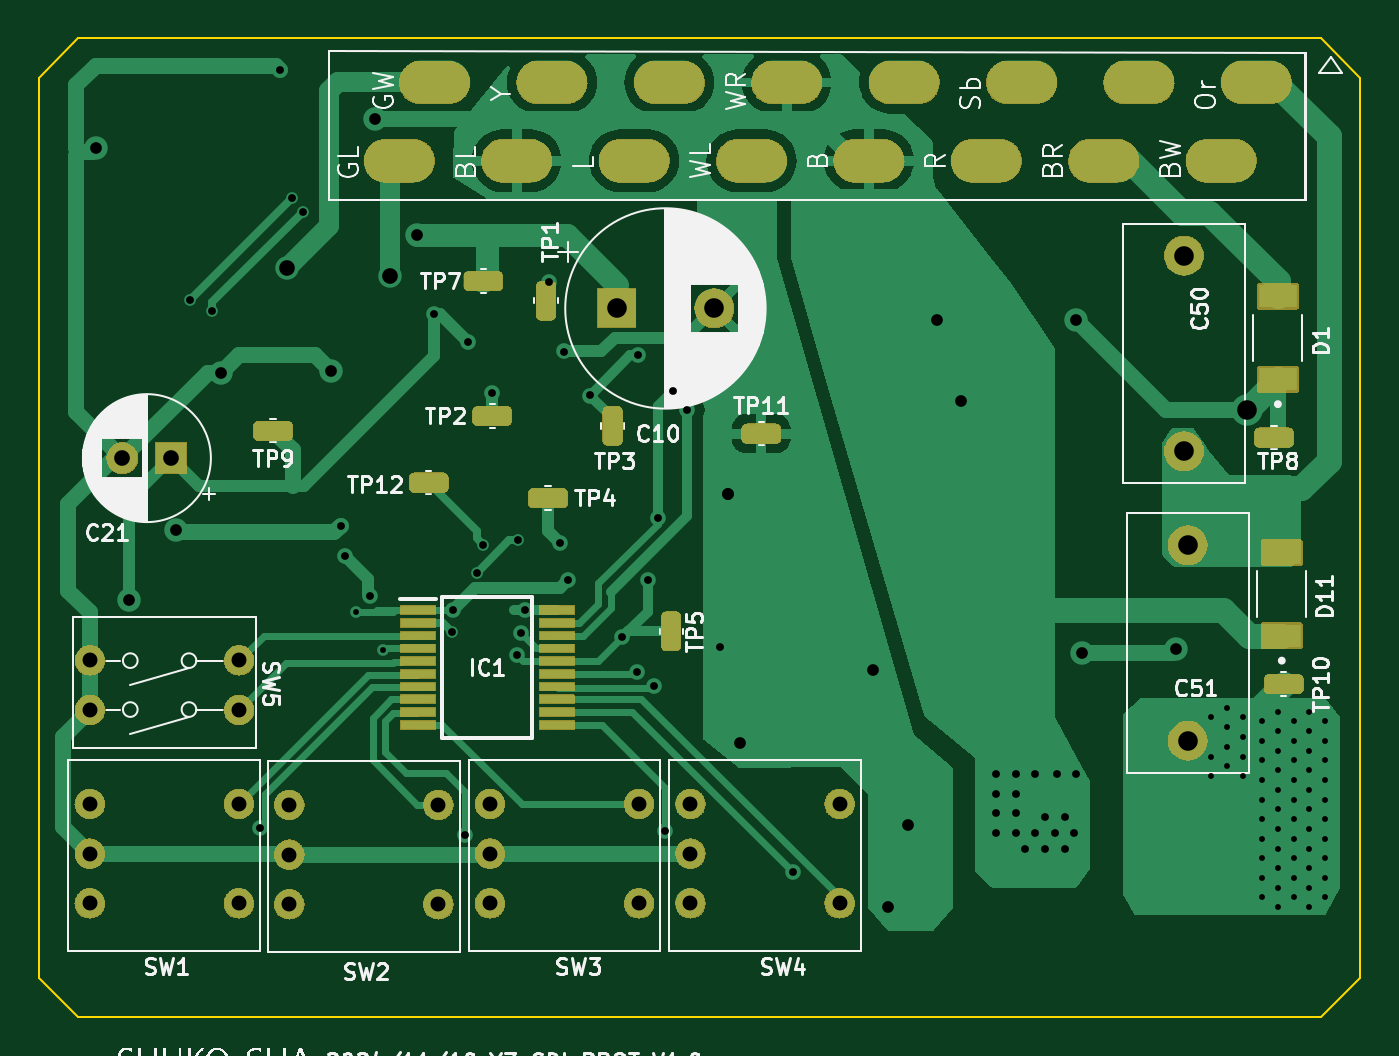
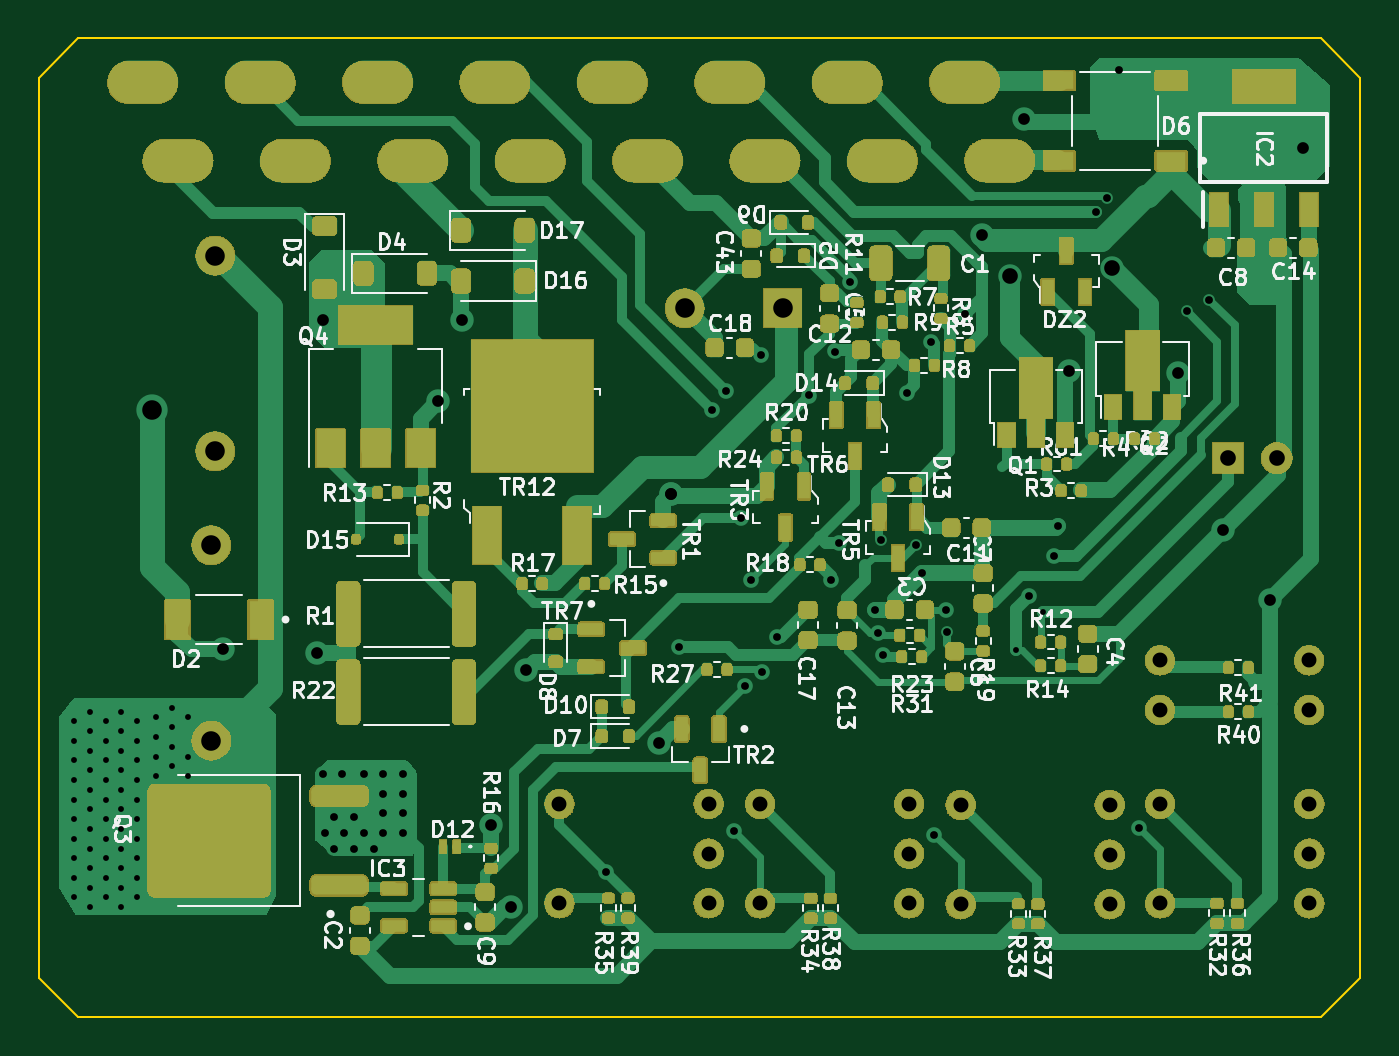
Circuit board: 11 layer files. Board 67.5 x 50.0 mm.
- bottom_copper: YZ_CDI_PROT_V1-CuBottom.gbr (54624 bytes)
- top_copper: YZ_CDI_PROT_V1-CuTop.gbr (40731 bytes)
- outline: YZ_CDI_PROT_V1-EdgeCuts.gbr (889 bytes)
- bottom_mask: YZ_CDI_PROT_V1-MaskBottom.gbr (288816 bytes)
- top_mask: YZ_CDI_PROT_V1-MaskTop.gbr (161906 bytes)
- drill: YZ_CDI_PROT_V1-NPTH.drl (281 bytes)
- drill: YZ_CDI_PROT_V1-PTH.drl (4513 bytes)
- paste: YZ_CDI_PROT_V1-PasteBottom.gbr (12979 bytes)
- paste: YZ_CDI_PROT_V1-PasteTop.gbr (2628 bytes)
- bottom_silk: YZ_CDI_PROT_V1-SilkBottom.gbr (146198 bytes)
- top_silk: YZ_CDI_PROT_V1-SilkTop.gbr (90278 bytes)

=== bottom_copper: YZ_CDI_PROT_V1-CuBottom.gbr (54624 bytes, source omitted) ===
=== top_copper: YZ_CDI_PROT_V1-CuTop.gbr (40731 bytes, source omitted) ===
=== outline: YZ_CDI_PROT_V1-EdgeCuts.gbr ===
%TF.GenerationSoftware,KiCad,Pcbnew,7.0.2*%
%TF.CreationDate,2024-12-05T18:12:45+09:00*%
%TF.ProjectId,YZ_CDI_PROT_V1,595a5f43-4449-45f5-9052-4f545f56312e,rev?*%
%TF.SameCoordinates,Original*%
%TF.FileFunction,Profile,NP*%
%FSLAX46Y46*%
G04 Gerber Fmt 4.6, Leading zero omitted, Abs format (unit mm)*
G04 Created by KiCad (PCBNEW 7.0.2) date 2024-12-05 18:12:45*
%MOMM*%
%LPD*%
G01*
G04 APERTURE LIST*
%TA.AperFunction,Profile*%
%ADD10C,0.100000*%
%TD*%
G04 APERTURE END LIST*
D10*
X3500000Y89750000D02*
X-60000000Y89750000D01*
X-60000000Y39750000D02*
X-62000000Y41750000D01*
X-62000000Y87750000D02*
X-62000000Y41750000D01*
X-60000000Y89750000D02*
X-62000000Y87750000D01*
X5500000Y41750000D02*
X5500000Y87750000D01*
X3500000Y39750000D02*
X5500000Y41750000D01*
X5500000Y87750000D02*
X3500000Y89750000D01*
X-60000000Y39750000D02*
X3500000Y39750000D01*
M02*

=== bottom_mask: YZ_CDI_PROT_V1-MaskBottom.gbr (288816 bytes, source omitted) ===
=== top_mask: YZ_CDI_PROT_V1-MaskTop.gbr (161906 bytes, source omitted) ===
=== drill: YZ_CDI_PROT_V1-NPTH.drl ===
M48
; DRILL file {KiCad 7.0.2} date Thu Dec  5 18:12:45 2024
; FORMAT={-:-/ absolute / inch / decimal}
; #@! TF.CreationDate,2024-12-05T18:12:45+09:00
; #@! TF.GenerationSoftware,Kicad,Pcbnew,7.0.2
; #@! TF.FileFunction,NonPlated,1,2,NPTH
FMAT,2
INCH
%
G90
G05
T0
M30

=== drill: YZ_CDI_PROT_V1-PTH.drl ===
M48
; DRILL file {KiCad 7.0.2} date Thu Dec  5 18:12:45 2024
; FORMAT={-:-/ absolute / inch / decimal}
; #@! TF.CreationDate,2024-12-05T18:12:45+09:00
; #@! TF.GenerationSoftware,Kicad,Pcbnew,7.0.2
; #@! TF.FileFunction,Plated,1,2,PTH
FMAT,2
INCH
; #@! TA.AperFunction,Plated,PTH,ViaDrill
T1C0.0118
; #@! TA.AperFunction,Plated,PTH,ViaDrill
T2C0.0157
; #@! TA.AperFunction,Plated,PTH,ViaDrill
T3C0.0236
; #@! TA.AperFunction,Plated,PTH,ComponentDrill
T4C0.0300
; #@! TA.AperFunction,Plated,PTH,ViaDrill
T5C0.0315
; #@! TA.AperFunction,Plated,PTH,ComponentDrill
T6C0.0315
; #@! TA.AperFunction,Plated,PTH,ViaDrill
T7C0.0394
; #@! TA.AperFunction,Plated,PTH,ComponentDrill
T8C0.0394
%
G90
G05
T1
X-1.8031Y2.3799
X-1.75Y2.3031
X-0.0827Y2.1673
X-0.0827Y2.0886
X-0.0827Y2.0492
X-0.0512Y2.187
X-0.0512Y2.1476
X-0.0512Y2.1083
X-0.0512Y2.0689
X-0.0197Y2.1673
X-0.0197Y2.128
X-0.0197Y2.0886
X-0.0197Y2.0492
X0.0197Y2.1594
X0.0197Y2.1201
X0.0197Y2.0807
X0.0197Y2.0413
X0.0197Y2.002
X0.0197Y1.9626
X0.0197Y1.9232
X0.0197Y1.8839
X0.0197Y1.8445
X0.0197Y1.8051
X0.0512Y2.1791
X0.0512Y2.1398
X0.0512Y2.1004
X0.0512Y2.061
X0.0512Y2.0217
X0.0512Y1.9823
X0.0512Y1.9429
X0.0512Y1.9035
X0.0512Y1.8642
X0.0512Y1.8248
X0.0512Y1.7854
X0.0827Y2.1594
X0.0827Y2.1201
X0.0827Y2.0807
X0.0827Y2.0413
X0.0827Y2.002
X0.0827Y1.9626
X0.0827Y1.9232
X0.0827Y1.8839
X0.0827Y1.8445
X0.0827Y1.8051
X0.1142Y2.1791
X0.1142Y2.1398
X0.1142Y2.1004
X0.1142Y2.061
X0.1142Y2.0217
X0.1142Y1.9823
X0.1142Y1.9429
X0.1142Y1.9035
X0.1142Y1.8642
X0.1142Y1.8248
X0.1142Y1.7854
X0.1457Y2.1594
X0.1457Y2.1201
X0.1457Y2.0807
X0.1457Y2.0413
X0.1457Y2.002
X0.1457Y1.9626
X0.1457Y1.9232
X0.1457Y1.8839
X0.1457Y1.8445
X0.1457Y1.8051
T2
X-2.1378Y3.0079
X-2.0925Y2.9843
X-1.9961Y1.9449
X-1.9567Y3.4705
X-1.9331Y3.2126
X-1.9111Y3.1843
X-1.8346Y2.5531
X-1.8265Y2.4923
X-1.7756Y2.4114
X-1.6476Y2.9783
X-1.6102Y2.3386
X-1.6093Y2.3829
X-1.5846Y1.9311
X-1.5787Y2.9232
X-1.561Y2.4587
X-1.5472Y2.5138
X-1.5295Y2.8209
X-1.4807Y2.2937
X-1.4783Y2.5236
X-1.4724Y2.3366
X-1.4646Y2.3829
X-1.4154Y3.0434
X-1.3937Y2.5177
X-1.3858Y2.9035
X-1.378Y2.4429
X-1.3327Y2.815
X-1.268Y2.3287
X-1.2391Y2.2579
X-1.2362Y2.8957
X-1.2165Y2.4429
X-1.2047Y2.2303
X-1.1969Y2.5689
X-1.1811Y1.939
X-1.1654Y2.8248
X-1.1378Y2.7854
X-1.0709Y2.3091
X-0.9252Y1.8555
X-0.5157Y2.0531
X-0.5157Y2.0138
X-0.5157Y1.9744
X-0.5157Y1.935
X-0.4764Y2.0531
X-0.4764Y2.0138
X-0.4764Y1.9744
X-0.4764Y1.935
X-0.4567Y1.9035
X-0.437Y2.0531
X-0.437Y1.935
X-0.4173Y1.9665
X-0.4173Y1.9035
X-0.3976Y1.935
X-0.3937Y2.0531
X-0.378Y1.9665
X-0.378Y1.9035
X-0.3583Y1.935
X-0.3543Y2.0531
T3
X-2.3268Y3.313
X-2.2602Y2.4039
X-2.1654Y2.5453
X-2.0748Y2.8602
X-1.855Y2.8642
X-1.7657Y3.372
X-1.6811Y3.1378
X-1.0551Y2.6161
X-1.0551Y2.6161
X-1.0315Y2.1161
X-0.7638Y2.2618
X-0.7331Y1.7856
X-0.6929Y1.9508
X-0.6339Y2.9665
X-0.5866Y2.8031
X-0.3543Y2.9665
X-0.3425Y2.2972
X-0.1535Y2.3051
T4
X-2.3394Y1.9933
X-2.3394Y1.8933
X-2.3394Y1.7933
X-2.339Y2.2823
X-2.339Y2.1823
X-2.0394Y1.9933
X-2.0394Y1.7933
X-2.039Y2.2823
X-2.039Y2.1823
X-1.9378Y1.9913
X-1.9378Y1.8913
X-1.9378Y1.7913
X-1.6378Y1.9913
X-1.6378Y1.7913
X-1.5343Y1.9933
X-1.5343Y1.8933
X-1.5343Y1.7933
X-1.2343Y1.9933
X-1.2343Y1.7933
X-1.1307Y1.9933
X-1.1307Y1.8933
X-1.1307Y1.7933
X-0.8307Y1.9933
X-0.8307Y1.7933
T5
X-1.9429Y3.0709
X-1.7362Y3.0551
T6
X-2.2736Y2.689
X-2.1752Y2.689
T7
X-0.0118Y2.7854
T8
X-1.2795Y2.9902
X-1.0827Y2.9902
X-0.1378Y3.0965
X-0.1378Y2.7028
X-0.1299Y2.5138
X-0.1299Y2.1201
T6
G00X-1.6929Y3.2874
M15
G01X-1.7402Y3.2874
M16
G05
G00X-1.622Y3.4449
M15
G01X-1.6693Y3.4449
M16
G05
G00X-1.4567Y3.2874
M15
G01X-1.5039Y3.2874
M16
G05
G00X-1.3858Y3.4449
M15
G01X-1.4331Y3.4449
M16
G05
G00X-1.2205Y3.2874
M15
G01X-1.2677Y3.2874
M16
G05
G00X-1.1496Y3.4449
M15
G01X-1.1969Y3.4449
M16
G05
G00X-0.9843Y3.2874
M15
G01X-1.0315Y3.2874
M16
G05
G00X-0.9134Y3.4449
M15
G01X-0.9606Y3.4449
M16
G05
G00X-0.748Y3.2874
M15
G01X-0.7953Y3.2874
M16
G05
G00X-0.6772Y3.4449
M15
G01X-0.7244Y3.4449
M16
G05
G00X-0.5118Y3.2874
M15
G01X-0.5591Y3.2874
M16
G05
G00X-0.4409Y3.4449
M15
G01X-0.4882Y3.4449
M16
G05
G00X-0.2756Y3.2874
M15
G01X-0.3228Y3.2874
M16
G05
G00X-0.2047Y3.4449
M15
G01X-0.252Y3.4449
M16
G05
G00X-0.0394Y3.2874
M15
G01X-0.0866Y3.2874
M16
G05
G00X0.0315Y3.4449
M15
G01X-0.0157Y3.4449
M16
G05
T0
M30

=== paste: YZ_CDI_PROT_V1-PasteBottom.gbr (12979 bytes, source omitted) ===
=== paste: YZ_CDI_PROT_V1-PasteTop.gbr (2628 bytes, source withheld) ===
=== bottom_silk: YZ_CDI_PROT_V1-SilkBottom.gbr (146198 bytes, source omitted) ===
=== top_silk: YZ_CDI_PROT_V1-SilkTop.gbr (90278 bytes, source omitted) ===
